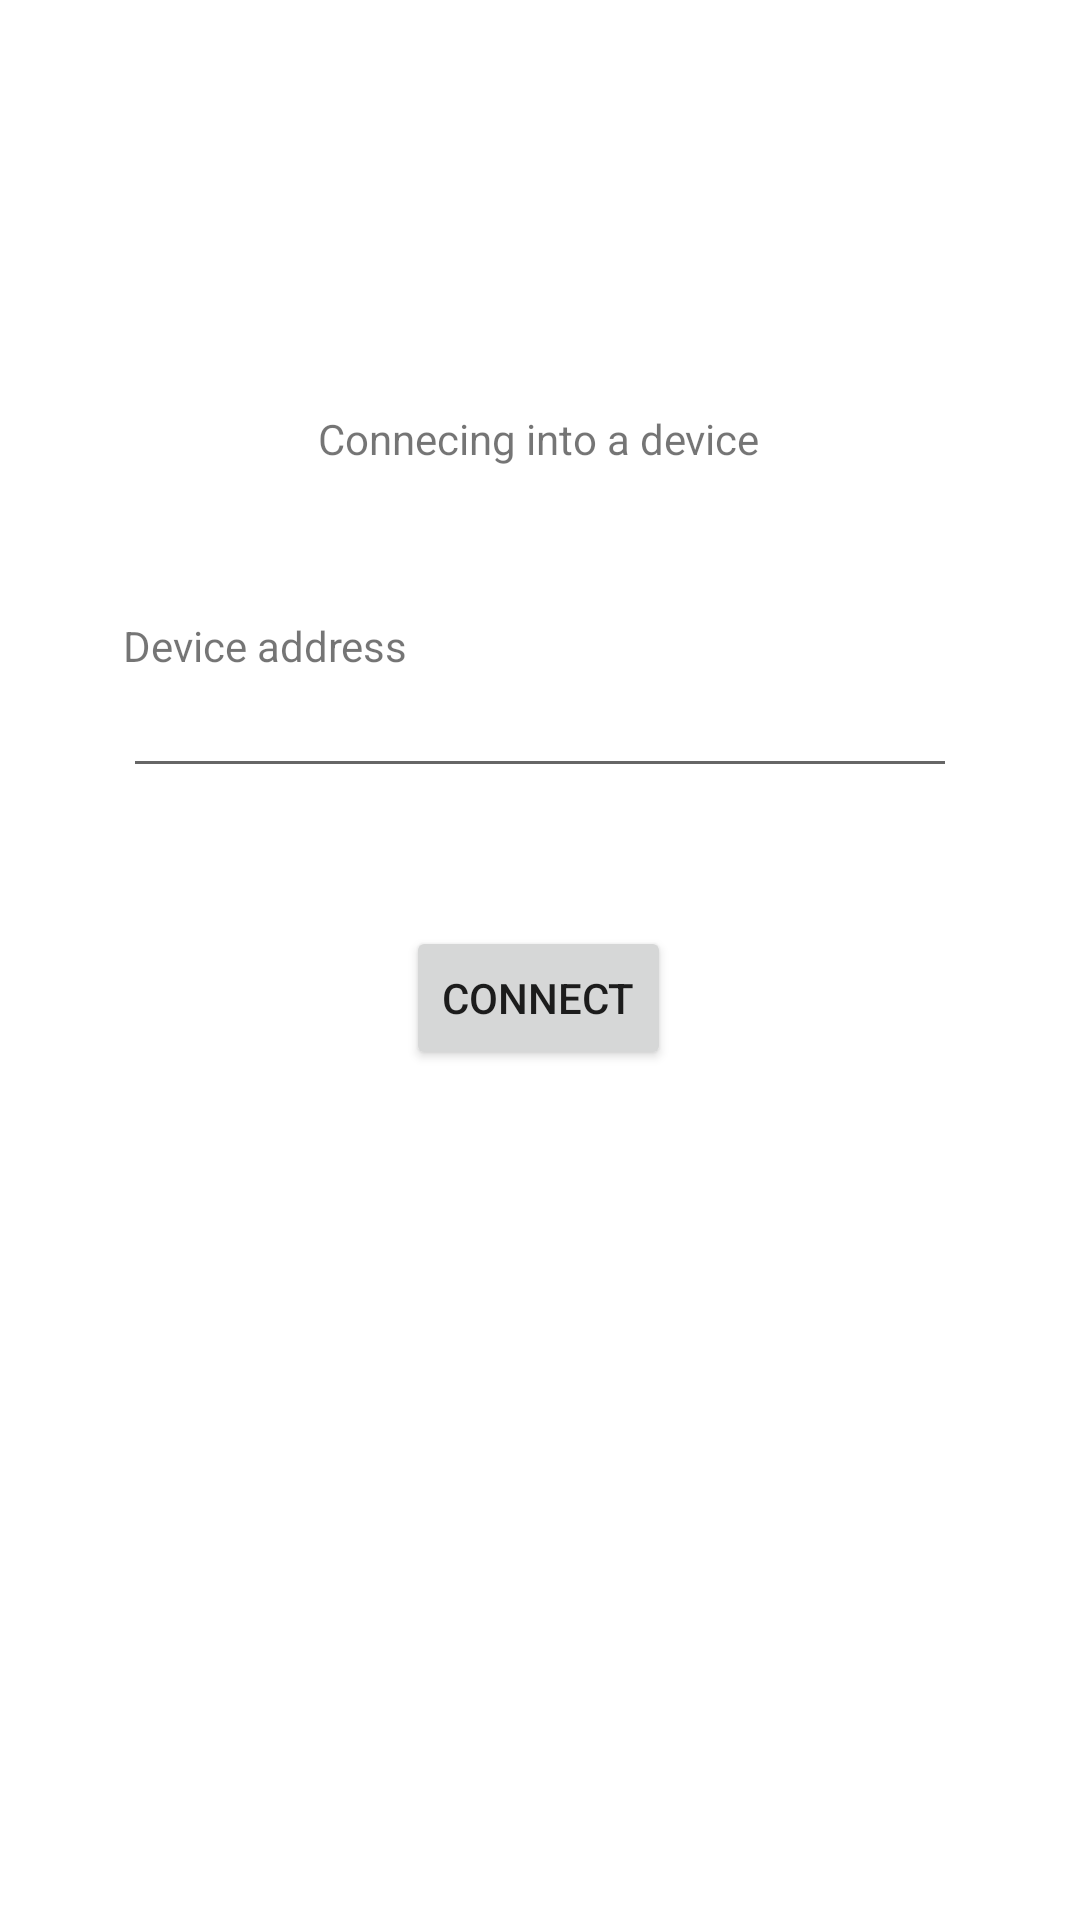

Write the Android layout XML for this screen, with the resource values it uses.
<!-- AndroidManifest.xml: application theme Theme.AirPower -->
<!-- res/layout/activity_device_insertion_wizard_one.xml -->
<?xml version="1.0" encoding="utf-8"?>
<androidx.constraintlayout.widget.ConstraintLayout xmlns:android="http://schemas.android.com/apk/res/android"
    xmlns:app="http://schemas.android.com/apk/res-auto"
    xmlns:tools="http://schemas.android.com/tools"
    android:layout_width="match_parent"
    android:layout_height="match_parent"
    tools:context=".ui.insertionwizard.DeviceInsertionWizardOneActivity">
    <TextView
        android:id="@+id/text_device_insertion_wizard_status"
        android:layout_width="wrap_content"
        android:layout_height="wrap_content"
        android:text="Connecing into a device"
        app:layout_constraintBottom_toBottomOf="parent"
        app:layout_constraintEnd_toEndOf="parent"
        app:layout_constraintHorizontal_bias="0.498"
        app:layout_constraintStart_toStartOf="parent"
        app:layout_constraintTop_toTopOf="parent"
        app:layout_constraintVertical_bias="0.22000003" />

    <TextView
        android:id="@+id/text_device_insertion_wizard_address_label"
        android:layout_width="wrap_content"
        android:layout_height="wrap_content"
        android:layout_marginTop="50dp"
        android:text="Device address"
        app:layout_constraintStart_toStartOf="@+id/edit_device_insertion_wizard_address"
        app:layout_constraintTop_toBottomOf="@+id/text_device_insertion_wizard_status" />

    <EditText
        android:id="@+id/edit_device_insertion_wizard_address"
        android:layout_width="278dp"
        android:layout_height="38dp"
        android:ems="10"
        android:inputType="textPersonName"
        app:layout_constraintEnd_toEndOf="parent"
        app:layout_constraintStart_toStartOf="parent"
        app:layout_constraintTop_toBottomOf="@+id/text_device_insertion_wizard_address_label" />

    <Button
        android:id="@+id/button_device_insertion_wizard_connect"
        android:layout_width="wrap_content"
        android:layout_height="wrap_content"
        android:text="Connect"
        app:layout_constraintBottom_toBottomOf="parent"
        app:layout_constraintEnd_toEndOf="parent"
        app:layout_constraintHorizontal_bias="0.498"
        app:layout_constraintStart_toStartOf="parent"
        app:layout_constraintTop_toBottomOf="@+id/edit_device_insertion_wizard_address"
        app:layout_constraintVertical_bias="0.13999999" />
</androidx.constraintlayout.widget.ConstraintLayout>
<!-- resources referenced by this layout -->
<resources>
  <style name="Theme.AirPower" parent="Theme.MaterialComponents.DayNight.DarkActionBar">
          
          <item name="colorPrimary">@color/purple_500</item>
          <item name="colorPrimaryVariant">@color/purple_700</item>
          <item name="colorOnPrimary">@color/white</item>
          
          <item name="colorSecondary">@color/teal_200</item>
          <item name="colorSecondaryVariant">@color/teal_700</item>
          <item name="colorOnSecondary">@color/black</item>
          
          <item name="android:statusBarColor">?attr/colorPrimaryVariant</item>
          
      </style>
  <color name="purple_500">#F2A1C7D9</color>
  <color name="purple_700">#F24AA1CD</color>
  <color name="white">#FFFFFFFF</color>
  <color name="teal_200">#FF03DAC5</color>
  <color name="teal_700">#FF018786</color>
  <color name="black">#FF000000</color>
</resources>
